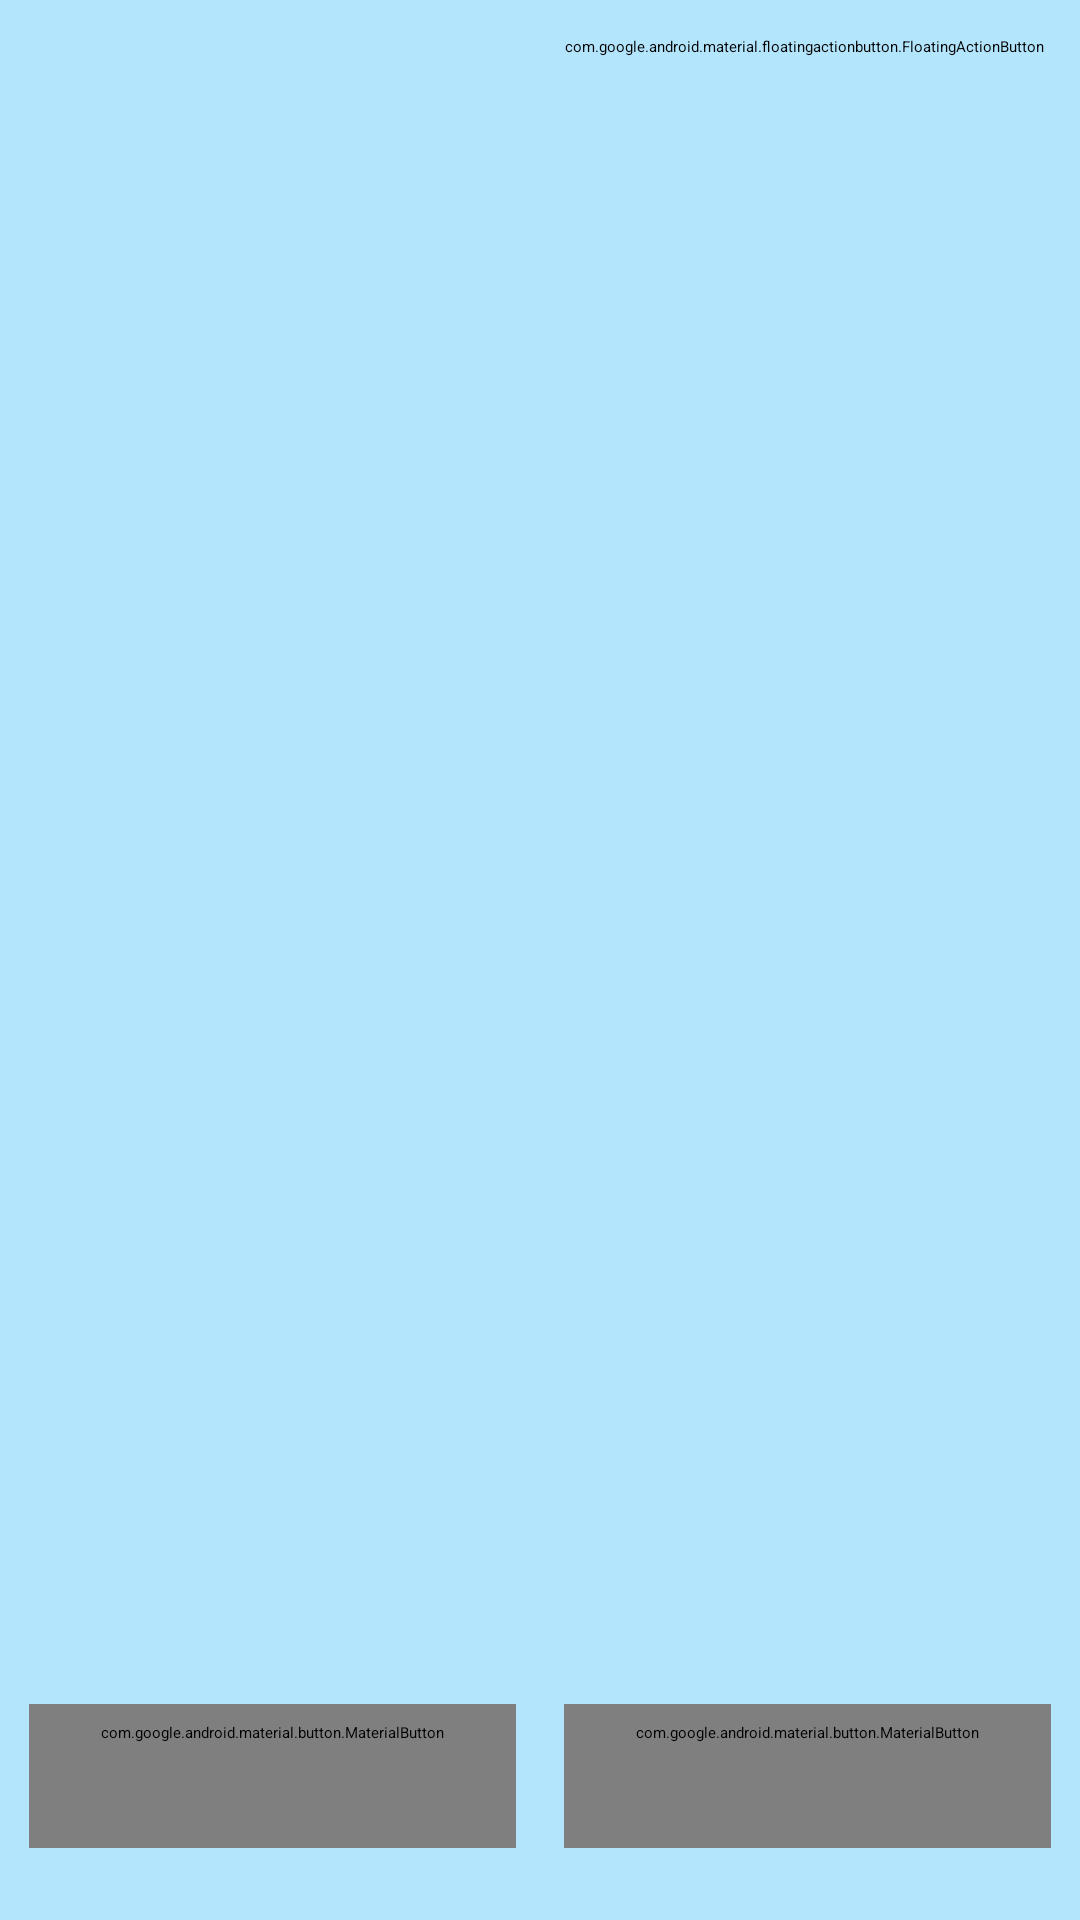

Android layout source for this screen:
<!-- AndroidManifest.xml: application theme Theme.Coffee_Kiosks.Splash -->
<!-- res/layout/fragment_kiosk_main.xml -->
<?xml version="1.0" encoding="utf-8"?>
<androidx.constraintlayout.widget.ConstraintLayout xmlns:android="http://schemas.android.com/apk/res/android"
    xmlns:app="http://schemas.android.com/apk/res-auto"
    android:layout_width="match_parent"
    android:background="@color/primary_color"
    android:id="@+id/mainLayout"
    android:focusable="true"
    android:clickable="true"
    android:layout_height="match_parent">

    <com.google.android.material.floatingactionbutton.FloatingActionButton
        android:id="@+id/backFloatingActionButton"
        app:layout_constraintTop_toTopOf="parent"
        app:layout_constraintEnd_toEndOf="parent"
        android:layout_width="wrap_content"
        android:layout_height="wrap_content"
        android:layout_margin="@dimen/margin_12"
        android:elevation="0dp"
        app:srcCompat="@drawable/baseline_home_56"
        android:backgroundTint="@color/primary_color"
        android:contentDescription="@string/fab_description"/>


    <androidx.constraintlayout.widget.Guideline
        android:id="@+id/horizontalGuideLine"
        android:layout_width="wrap_content"
        android:layout_height="wrap_content"
        android:orientation="horizontal"
        app:layout_constraintGuide_percent="0.85" />

    <androidx.constraintlayout.widget.Guideline
        android:id="@+id/verticalGuideLine"
        android:layout_width="wrap_content"
        android:layout_height="wrap_content"
        android:orientation="vertical"
        app:layout_constraintGuide_percent="0.5" />


    <com.google.android.material.imageview.ShapeableImageView
        android:layout_width="@dimen/full_charge"
        android:layout_height="@dimen/full_charge"
        app:layout_constraintBottom_toTopOf="@id/horizontalGuideLine"
        app:layout_constraintEnd_toEndOf="parent"
        app:layout_constraintStart_toStartOf="parent"
        app:layout_constraintTop_toTopOf="parent"
        android:src="@drawable/advertise"
        android:scaleType="fitXY"/>


    <com.google.android.material.button.MaterialButton
        android:id="@+id/inStoreButton"
        style="@style/kiosk_main_button_style"
        android:layout_width="@dimen/full_charge"
        android:layout_height="wrap_content"
        android:text="@string/inStore_text"
        android:textSize="@dimen/text_size_24"
        app:layout_constraintBottom_toBottomOf="parent"
        app:layout_constraintEnd_toStartOf="@id/verticalGuideLine"
        app:layout_constraintTop_toBottomOf="@id/horizontalGuideLine"
        app:shapeAppearance="@style/ShapeAppearanceOverlay.Material3.Button.Corner" />

    <com.google.android.material.button.MaterialButton
        android:id="@+id/takeoutButton"
        style="@style/kiosk_main_button_style"
        android:layout_width="0dp"
        android:layout_height="wrap_content"
        android:text="@string/takeOut_text"
        android:textSize="@dimen/text_size_24"
        app:layout_constraintBottom_toBottomOf="parent"
        app:layout_constraintStart_toStartOf="@id/verticalGuideLine"
        app:layout_constraintTop_toTopOf="@id/horizontalGuideLine"
        app:shapeAppearance="@style/ShapeAppearanceOverlay.Material3.Button.Corner" />
</androidx.constraintlayout.widget.ConstraintLayout>
<!-- resources referenced by this layout -->
<resources>
  <color name="primary_color">#B3E5FC</color>
  <dimen name="full_charge">0dp</dimen>
  <dimen name="margin_12">12dp</dimen>
  <dimen name="text_size_24">24sp</dimen>
  <string name="fab_description">이전 화면</string>
  <string name="inStore_text">매장 식사</string>
  <string name="takeOut_text">포장 하기</string>
  <style name="ShapeAppearanceOverlay.Material3.Button.Corner">
          <item name="cornerFamily">cut</item>
          <item name="cornerSize">10%</item>
      </style>
  <style name="kiosk_main_button_style" parent="Widget.Material3.Button.OutlinedButton">
          <item name="android:layout_marginEnd">@dimen/margin_8</item>
          <item name="android:layout_marginStart">@dimen/margin_8</item>
          <item name="strokeColor">@color/text_icon_color</item>
          <item name="strokeWidth">@dimen/stroke_2</item>
          <item name="android:textColor">@color/text_icon_color</item>
          <item name="android:radius">@dimen/full_charge</item>
  
      </style>
  <style name="Theme.Coffee_Kiosks.Splash" parent="Theme.SplashScreen">
  
          <item name="windowSplashScreenBackground">@color/text_icon_color</item>
          <item name="windowSplashScreenAnimatedIcon">@drawable/splash </item>
          <item name="windowSplashScreenAnimationDuration">@integer/splash_loading_time</item>
          <item name="postSplashScreenTheme">@style/Base.Theme.Coffee_Kiosks</item>
      </style>
  <dimen name="margin_8">8dp</dimen>
  <color name="text_icon_color">#FFFFFF</color>
  <dimen name="stroke_2">2dp</dimen>
  <!-- drawable splash: png bitmap (drawable, 4903 bytes) -->
  <style name="Base.Theme.Coffee_Kiosks" parent="Theme.Material3.DayNight.NoActionBar">
          <item name="colorPrimary">@color/primary_color</item>
          <item name="colorPrimaryVariant">@color/primary_color</item>
      </style>
</resources>
